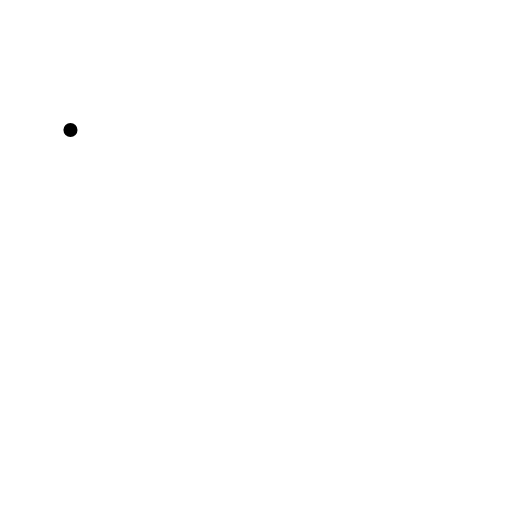
t = 0.00 s
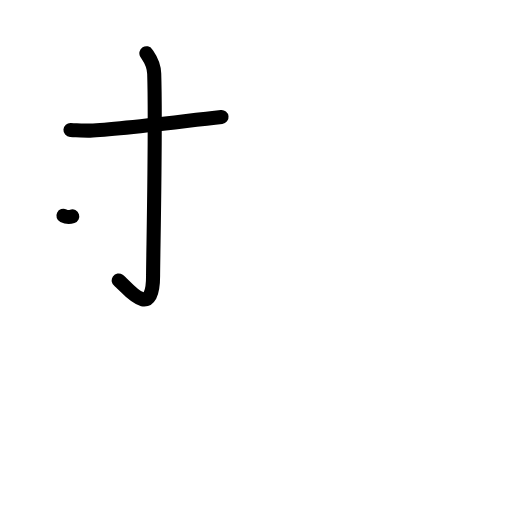
t = 2.20 s
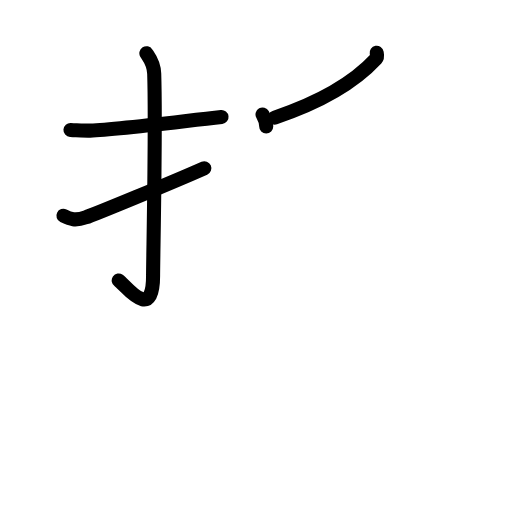
t = 4.40 s
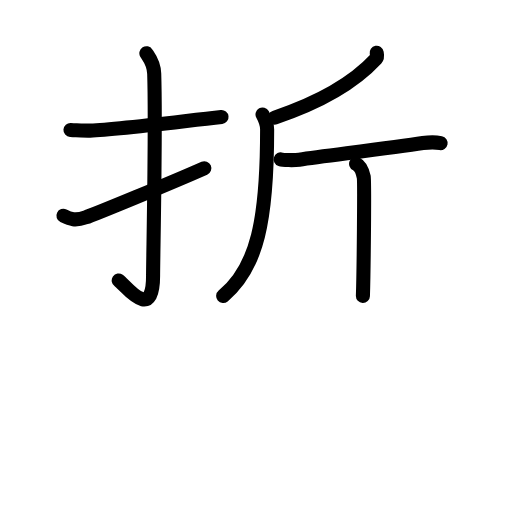
t = 6.60 s
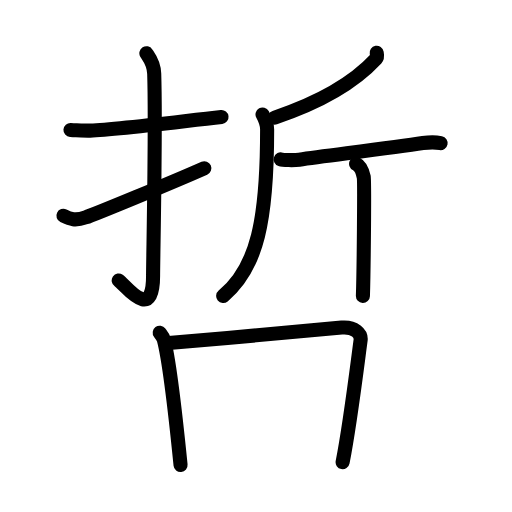
t = 8.80 s
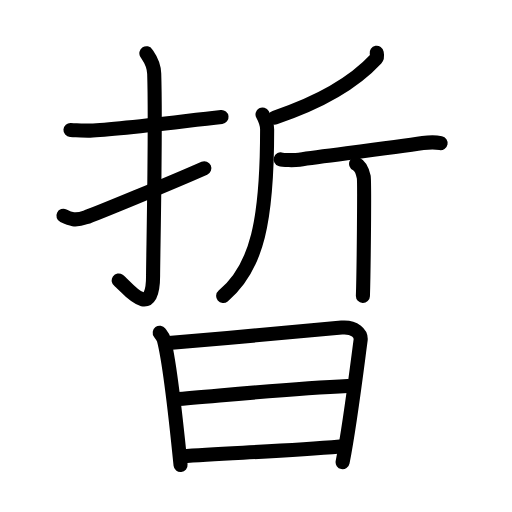
t = 11.00 s

The animated SVG that drew these frames (rendered in a browser with its animation timeline set to each time). Animation: 33 SMIL elements (animate=33); one cycle of 11.00 s.

<?xml version="1.0" encoding="UTF-8"?>
<!--
AniKanjiVG is licensed by CC-BY-SA Paul C. Sommerhoff (https://bitbucket.org/sommerhoff/anikanjivg).
AniKanjiVG uses KanjiVG which is licensed by CC-BY-SA Ulrich Apel (http://kanjivg.tagaini.net).
See also http://creativecommons.org/licenses/by-sa/3.0/
-->
<svg xmlns:kvg='http://kanjivg.tagaini.net' xmlns='http://www.w3.org/2000/svg' width='109' height='109' viewBox='0 0 109 109' style='fill:none;stroke:#000000;stroke-width:3;stroke-linecap:round;stroke-linejoin:round;' id="kvg:kanji_06662"><g id="kvg:06662" kvg:element="晢"><g id="kvg:06662-g1" kvg:element="折" kvg:position="top"><g id="kvg:06662-g2" kvg:element="扌" kvg:variant="true" kvg:original="手" kvg:position="left"><path id="kvg:06662-s1" kvg:type="㇐" d="M15,27.66c2.22,0.14,1.33,0.14,3.73,0.14c4.54,0,18.66-1.82,28.43-2.9"><animate attributeName="d" begin="0.0s" dur="0.5s" from="M15,27.66C15,27.66,15,27.66,15,27.66" to="M15,27.66c2.22,0.14,1.33,0.14,3.73,0.14" />
<animate attributeName="d" begin="0.5s" dur="0.5s" from="M15,27.66c2.22,0.14,1.33,0.14,3.73,0.14c0,0,0,0,0,0,0" to="M15,27.66c2.22,0.14,1.33,0.14,3.73,0.14c4.54,0,18.66-1.82,28.43-2.9" />
</path>
<path id="kvg:06662-s2" kvg:type="㇚" d="M31.16,11.33c0.46,0.73,1.59,1.97,1.67,4.37c0.38,11.53-0.24,39.09-0.24,43.02c0,10.13-5.89,1.98-7.32,0.99"><animate attributeName="d" begin="1.0s" dur="0.3333333333333333s" from="M31.16,11.33C31.16,11.33,31.16,11.33,31.16,11.33" to="M31.16,11.33c0.46,0.73,1.59,1.97,1.67,4.37" />
<animate attributeName="d" begin="1.3333333333333333s" dur="0.3333333333333333s" from="M31.16,11.33c0.46,0.73,1.59,1.97,1.67,4.37c0,0,0,0,0,0,0" to="M31.16,11.33c0.46,0.73,1.59,1.97,1.67,4.37c0.38,11.53-0.24,39.09-0.24,43.02" />
<animate attributeName="d" begin="1.6666666666666665s" dur="0.3333333333333333s" from="M31.16,11.33c0.46,0.73,1.59,1.97,1.67,4.37c0.38,11.53-0.24,39.09-0.24,43.02c0,0,0,0,0,0,0" to="M31.16,11.33c0.46,0.73,1.59,1.97,1.67,4.37c0.38,11.53-0.24,39.09-0.24,43.02c0,10.13-5.89,1.98-7.32,0.99" />
<animate attributeName="d" begin="0s" dur="1.0s" from="M-100,-100" to="M-100,-100" />
</path>
<path id="kvg:06662-s3" kvg:type="㇀" d="M13.5,45.93c1.49,0.73,2.48,1.11,4.71,0.36c1.74-0.58,18.13-7.31,25.29-10.48"><animate attributeName="d" begin="2.0s" dur="0.5s" from="M13.5,45.93C13.5,45.93,13.5,45.93,13.5,45.93" to="M13.5,45.93c1.49,0.73,2.48,1.11,4.71,0.36" />
<animate attributeName="d" begin="2.5s" dur="0.5s" from="M13.5,45.93c1.49,0.73,2.48,1.11,4.71,0.36c0,0,0,0,0,0,0" to="M13.5,45.93c1.49,0.73,2.48,1.11,4.71,0.36c1.74-0.58,18.13-7.31,25.29-10.48" />
<animate attributeName="d" begin="0s" dur="2.0s" from="M-100,-100" to="M-100,-100" />
</path>
</g>
<g id="kvg:06662-g3" kvg:element="斤" kvg:position="right"><path id="kvg:06662-s4" kvg:type="㇒" d="M80.19,11.22c0.06,0.33,0.22,0.94-0.12,1.31c-4.25,4.59-10.51,8.8-21.57,12.51"><animate attributeName="d" begin="3.0s" dur="0.5s" from="M80.19,11.22C80.19,11.22,80.19,11.22,80.19,11.22" to="M80.19,11.22c0.06,0.33,0.22,0.94-0.12,1.31" />
<animate attributeName="d" begin="3.5s" dur="0.5s" from="M80.19,11.22c0.06,0.33,0.22,0.94-0.12,1.31c0,0,0,0,0,0,0" to="M80.19,11.22c0.06,0.33,0.22,0.94-0.12,1.31c-4.25,4.59-10.51,8.8-21.57,12.51" />
<animate attributeName="d" begin="0s" dur="3.0s" from="M-100,-100" to="M-100,-100" />
</path>
<path id="kvg:06662-s5" kvg:type="㇒" d="M55.89,24.37c0.64,1.17,0.98,1.94,0.98,3.22c0,19.25-2.09,29.36-9.36,35.43"><animate attributeName="d" begin="4.0s" dur="0.5s" from="M55.89,24.37C55.89,24.37,55.89,24.37,55.89,24.37" to="M55.89,24.37c0.64,1.17,0.98,1.94,0.98,3.22" />
<animate attributeName="d" begin="4.5s" dur="0.5s" from="M55.89,24.37c0.64,1.17,0.98,1.94,0.98,3.22c0,0,0,0,0,0,0" to="M55.89,24.37c0.64,1.17,0.98,1.94,0.98,3.22c0,19.25-2.09,29.36-9.36,35.43" />
<animate attributeName="d" begin="0s" dur="4.0s" from="M-100,-100" to="M-100,-100" />
</path>
<path id="kvg:06662-s6" kvg:type="㇐" d="M59.75,33.94c0.42,0.14,2.83,0.21,3.95,0.06c6.16-0.86,19.88-2.58,26.32-3.54c1.11-0.16,3.07-0.14,3.78,0"><animate attributeName="d" begin="5.0s" dur="0.3333333333333333s" from="M59.75,33.94C59.75,33.94,59.75,33.94,59.75,33.94" to="M59.75,33.94c0.42,0.14,2.83,0.21,3.95,0.06" />
<animate attributeName="d" begin="5.333333333333333s" dur="0.3333333333333333s" from="M59.75,33.94c0.42,0.14,2.83,0.21,3.95,0.06c0,0,0,0,0,0,0" to="M59.75,33.94c0.42,0.14,2.83,0.21,3.95,0.06c6.16-0.86,19.88-2.58,26.32-3.54" />
<animate attributeName="d" begin="5.666666666666667s" dur="0.3333333333333333s" from="M59.75,33.94c0.42,0.14,2.83,0.21,3.95,0.06c6.16-0.86,19.88-2.58,26.32-3.54c0,0,0,0,0,0,0" to="M59.75,33.94c0.42,0.14,2.83,0.21,3.95,0.06c6.16-0.86,19.88-2.58,26.32-3.54c1.11-0.16,3.07-0.14,3.78,0" />
<animate attributeName="d" begin="0s" dur="5.0s" from="M-100,-100" to="M-100,-100" />
</path>
<path id="kvg:06662-s7" kvg:type="㇑" d="M75.81,34.88c0.91,0.43,1.45,1.94,1.63,2.81c0.18,0.86,0,19.91-0.18,25.31"><animate attributeName="d" begin="6.0s" dur="0.5s" from="M75.81,34.88C75.81,34.88,75.81,34.88,75.81,34.88" to="M75.81,34.88c0.91,0.43,1.45,1.94,1.63,2.81" />
<animate attributeName="d" begin="6.5s" dur="0.5s" from="M75.81,34.88c0.91,0.43,1.45,1.94,1.63,2.81c0,0,0,0,0,0,0" to="M75.81,34.88c0.91,0.43,1.45,1.94,1.63,2.81c0.18,0.86,0,19.91-0.18,25.31" />
<animate attributeName="d" begin="0s" dur="6.0s" from="M-100,-100" to="M-100,-100" />
</path>
</g>
</g>
<g id="kvg:06662-g4" kvg:element="日" kvg:position="bottom" kvg:radical="tradit"><path id="kvg:06662-s8" kvg:type="㇑" d="M34,70.84c0.36,0.48,0.72,0.87,0.88,1.47c1.24,4.72,2.71,18.23,3.56,26.7"><animate attributeName="d" begin="7.0s" dur="0.5s" from="M34,70.84C34,70.84,34,70.84,34,70.84" to="M34,70.84c0.36,0.48,0.72,0.87,0.88,1.47" />
<animate attributeName="d" begin="7.5s" dur="0.5s" from="M34,70.84c0.36,0.48,0.72,0.87,0.88,1.47c0,0,0,0,0,0,0" to="M34,70.84c0.36,0.48,0.72,0.87,0.88,1.47c1.24,4.72,2.71,18.23,3.56,26.7" />
<animate attributeName="d" begin="0s" dur="7.0s" from="M-100,-100" to="M-100,-100" />
</path>
<path id="kvg:06662-s9" kvg:type="㇕a" d="M35.91,73.01C48.5,72,65.18,70.36,72.74,69.74c2.76-0.23,4.21,1.27,4.03,2.67C75.92,78.8,74.5,90.5,72.94,98.4"><animate attributeName="d" begin="8.0s" dur="0.3333333333333333s" from="M35.91,73.01C35.91,73.01,35.91,73.01,35.91,73.01" to="M35.91,73.01C48.5,72,65.18,70.36,72.74,69.74" />
<animate attributeName="d" begin="8.333333333333334s" dur="0.3333333333333333s" from="M35.91,73.01C48.5,72,65.18,70.36,72.74,69.74c0,0,0,0,0,0,0" to="M35.91,73.01C48.5,72,65.18,70.36,72.74,69.74c2.76-0.23,4.21,1.27,4.03,2.67" />
<animate attributeName="d" begin="8.666666666666666s" dur="0.3333333333333333s" from="M35.91,73.01C48.5,72,65.18,70.36,72.74,69.74c2.76-0.23,4.21,1.27,4.03,2.67c0,0,0,0,0,0,0" to="M35.91,73.01C48.5,72,65.18,70.36,72.74,69.74c2.76-0.23,4.21,1.27,4.03,2.67C75.92,78.8,74.5,90.5,72.94,98.4" />
<animate attributeName="d" begin="0s" dur="8.0s" from="M-100,-100" to="M-100,-100" />
</path>
<path id="kvg:06662-s10" kvg:type="㇐a" d="M37.32,85c9.37-0.74,24.7-2.33,36.73-2.84"><animate attributeName="d" begin="9.0s" dur="1.0s" from="M37.32,85C37.32,85,37.32,85,37.32,85" to="M37.32,85c9.37-0.74,24.7-2.33,36.73-2.84" />
<animate attributeName="d" begin="0s" dur="9.0s" from="M-100,-100" to="M-100,-100" />
</path>
<path id="kvg:06662-s11" kvg:type="㇐a" d="M38.77,97.14c8.88-0.7,21.43-0.99,33.62-2.07"><animate attributeName="d" begin="10.0s" dur="1.0s" from="M38.77,97.14C38.77,97.14,38.77,97.14,38.77,97.14" to="M38.77,97.14c8.88-0.7,21.43-0.99,33.62-2.07" />
<animate attributeName="d" begin="0s" dur="10.0s" from="M-100,-100" to="M-100,-100" />
</path>
</g>
</g>
</svg>
